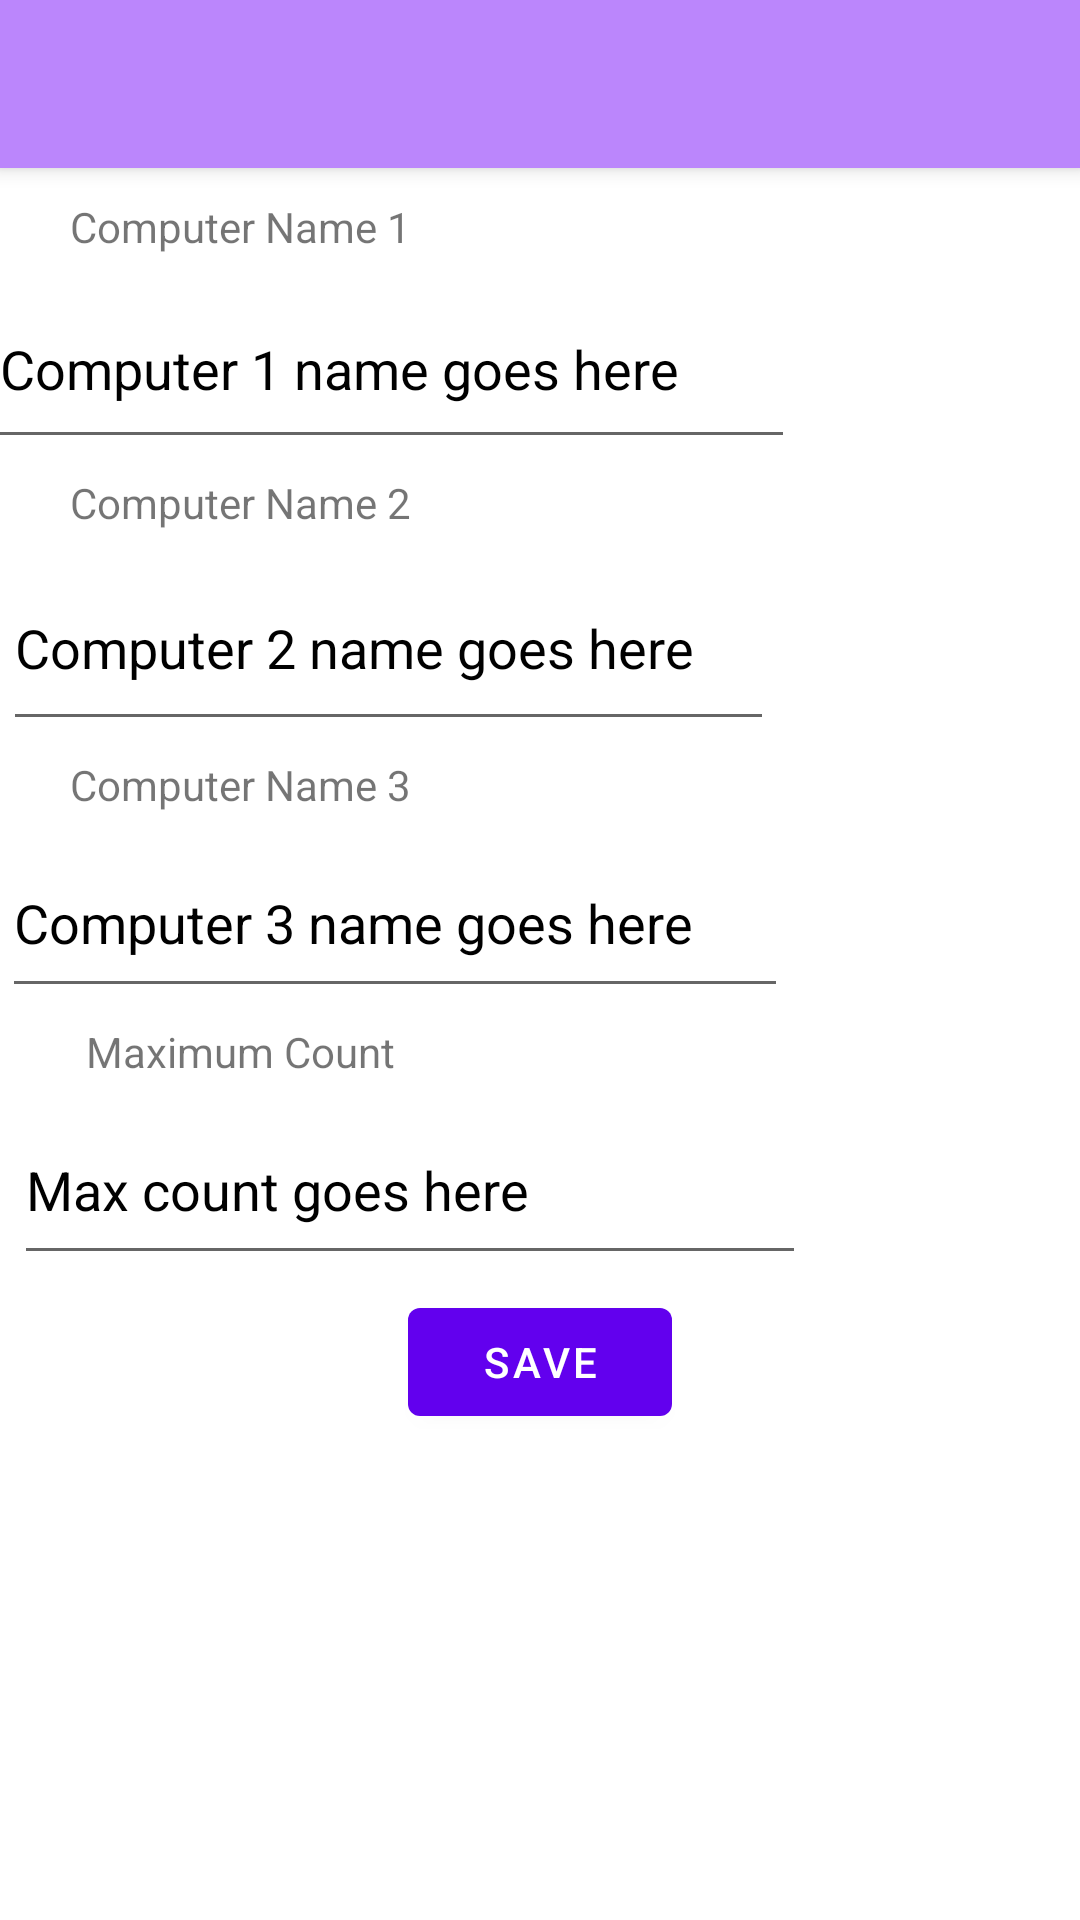

Here is an Android app screen rendered from its layout file. Give the layout XML and the strings, colors and styles it references.
<!-- AndroidManifest.xml: application theme Theme.PA1_390 -->
<!-- res/layout/activity_settings_activity.xml -->
<?xml version="1.0" encoding="utf-8"?>
<androidx.constraintlayout.widget.ConstraintLayout xmlns:android="http://schemas.android.com/apk/res/android"
    xmlns:app="http://schemas.android.com/apk/res-auto"
    xmlns:tools="http://schemas.android.com/tools"
    android:id="@+id/Comp1_InputName"
    android:layout_width="match_parent"
    android:layout_height="match_parent"
    android:background="@color/cardview_light_background"
    tools:context=".SettingsActivity">

    <include
        android:id="@+id/settingtoolbar"
        layout="@layout/toolbar"
        android:showAsAction="always"
        app:layout_constraintEnd_toEndOf="parent"
        app:layout_constraintStart_toStartOf="parent"
        app:layout_constraintTop_toTopOf="parent" />


    <TextView
        android:id="@+id/Comp1name"
        android:layout_width="wrap_content"
        android:layout_height="wrap_content"
        android:layout_marginTop="10dp"
        android:layout_marginEnd="200dp"
        android:text="@string/Comp1"
        app:layout_constraintEnd_toEndOf="parent"
        app:layout_constraintStart_toStartOf="parent"
        app:layout_constraintTop_toBottomOf="@+id/settingtoolbar"
        tools:text="@string/Comp1" />

    <EditText
        android:id="@+id/Comp1_inputname"
        android:layout_width="269dp"
        android:layout_height="63dp"
        android:layout_marginTop="5dp"
        android:layout_marginEnd="100dp"
        android:editable="false"
        android:ems="10"
        android:hint="Computer 1 name goes here"
        android:maxLength="20"
        android:inputType="textPersonName"
        android:textColorHint="@color/black"
        app:layout_constraintEnd_toEndOf="parent"
        app:layout_constraintHorizontal_bias="0.485"
        app:layout_constraintStart_toStartOf="parent"
        app:layout_constraintTop_toBottomOf="@+id/Comp1name" />

    <TextView
        android:id="@+id/Comp2name"
        android:layout_width="wrap_content"
        android:layout_height="wrap_content"
        android:layout_marginTop="5dp"
        android:layout_marginEnd="200dp"
        android:text="@string/Comp2"
        app:layout_constraintEnd_toEndOf="parent"
        app:layout_constraintStart_toStartOf="parent"
        app:layout_constraintTop_toBottomOf="@+id/Comp1_inputname" />

    <EditText
        android:id="@+id/Comp2_inputname"
        android:layout_width="257dp"
        android:layout_height="65dp"
        android:layout_marginStart="50dp"
        android:layout_marginTop="5dp"
        android:layout_marginEnd="151dp"
        android:editable="false"
        android:ems="10"
        android:hint="Computer 2 name goes here"
        android:maxLength="20"
        android:inputType="textPersonName"
        android:textColorHint="@color/black"
        app:layout_constraintEnd_toEndOf="parent"
        app:layout_constraintStart_toStartOf="parent"
        app:layout_constraintTop_toBottomOf="@+id/Comp2name" />

    <TextView
        android:id="@+id/Comp3name"
        android:layout_width="wrap_content"
        android:layout_height="wrap_content"
        android:layout_marginTop="5dp"
        android:layout_marginEnd="200dp"
        android:text="@string/Comp3"
        app:layout_constraintEnd_toEndOf="parent"
        app:layout_constraintStart_toStartOf="parent"
        app:layout_constraintTop_toBottomOf="@+id/Comp2_inputname" />

    <EditText
        android:id="@+id/Comp3_inputname"
        android:layout_width="262dp"
        android:layout_height="60dp"
        android:layout_marginStart="52dp"
        android:layout_marginTop="5dp"
        android:layout_marginEnd="149dp"
        android:editable="false"
        android:ems="10"
        android:hint="Computer 3 name goes here"
        android:maxLength="20"
        android:inputType="textPersonName"
        android:textColorHint="@color/black"
        app:layout_constraintEnd_toEndOf="parent"
        app:layout_constraintStart_toStartOf="parent"
        app:layout_constraintTop_toBottomOf="@+id/Comp3name" />

    <TextView
        android:id="@+id/MaxCount"
        android:layout_width="wrap_content"
        android:layout_height="wrap_content"
        android:layout_marginTop="5dp"
        android:layout_marginEnd="200dp"
        android:text="@string/MaxCount"
        app:layout_constraintEnd_toEndOf="parent"
        app:layout_constraintStart_toStartOf="parent"
        app:layout_constraintTop_toBottomOf="@+id/Comp3_inputname" />

    <EditText
        android:id="@+id/Maxcount_input"
        android:layout_width="264dp"
        android:layout_height="60dp"
        android:layout_marginStart="57dp"
        android:layout_marginTop="5dp"
        android:layout_marginEnd="144dp"
        android:editable="false"
        android:ems="10"
        android:hint="Max count goes here"
        android:inputType="textPersonName"
        android:textColorHint="@color/black"
        app:layout_constraintEnd_toEndOf="parent"
        app:layout_constraintStart_toStartOf="parent"
        app:layout_constraintTop_toBottomOf="@+id/MaxCount" />

    <Button
        android:id="@+id/save_button"
        android:layout_width="wrap_content"
        android:layout_height="wrap_content"
        android:layout_marginTop="5dp"
        android:text="@string/Save"
        app:layout_constraintEnd_toEndOf="parent"
        app:layout_constraintStart_toStartOf="parent"
        app:layout_constraintTop_toBottomOf="@+id/Maxcount_input" />


</androidx.constraintlayout.widget.ConstraintLayout>
<!-- res/layout/toolbar.xml (included above) -->
<?xml version="1.0" encoding="utf-8"?>
<androidx.appcompat.widget.Toolbar xmlns:android="http://schemas.android.com/apk/res/android"
    android:layout_width="match_parent"
    android:layout_height="wrap_content"
    android:elevation="4dp"
    android:background="@color/purple_200"
    android:theme="@style/ThemeOverlay.AppCompat.Dark.ActionBar">

</androidx.appcompat.widget.Toolbar>
<!-- resources referenced by this layout -->
<resources>
  <string name="Comp1">Computer Name 1</string>
  <string name="Comp2">Computer Name 2</string>
  <string name="Comp3">Computer Name 3</string>
  <string name="MaxCount">Maximum Count</string>
  <string name="Save">Save</string>
  <style name="Theme.PA1_390" parent="Theme.MaterialComponents.DayNight.DarkActionBar">
          
          <item name="colorPrimary">@color/purple_500</item>
          <item name="colorPrimaryVariant">@color/purple_700</item>
          <item name="colorOnPrimary">@color/white</item>
          
          <item name="colorSecondary">@color/teal_200</item>
          <item name="colorSecondaryVariant">@color/teal_700</item>
          <item name="colorOnSecondary">@color/black</item>
          
          <item name="android:statusBarColor" tools:targetApi="l">?attr/colorPrimaryVariant</item>
          
      </style>
  <!-- not gathered from this repository: default colours our renderer supplied (Android Studio template values) -->
  <color name="purple_200">#FFBB86FC</color>
  <color name="purple_500">#FF6200EE</color>
  <color name="purple_700">#FF3700B3</color>
  <color name="teal_200">#FF03DAC5</color>
  <color name="teal_700">#FF018786</color>
  <color name="black">#FF000000</color>
  <color name="white">#FFFFFFFF</color>
</resources>
